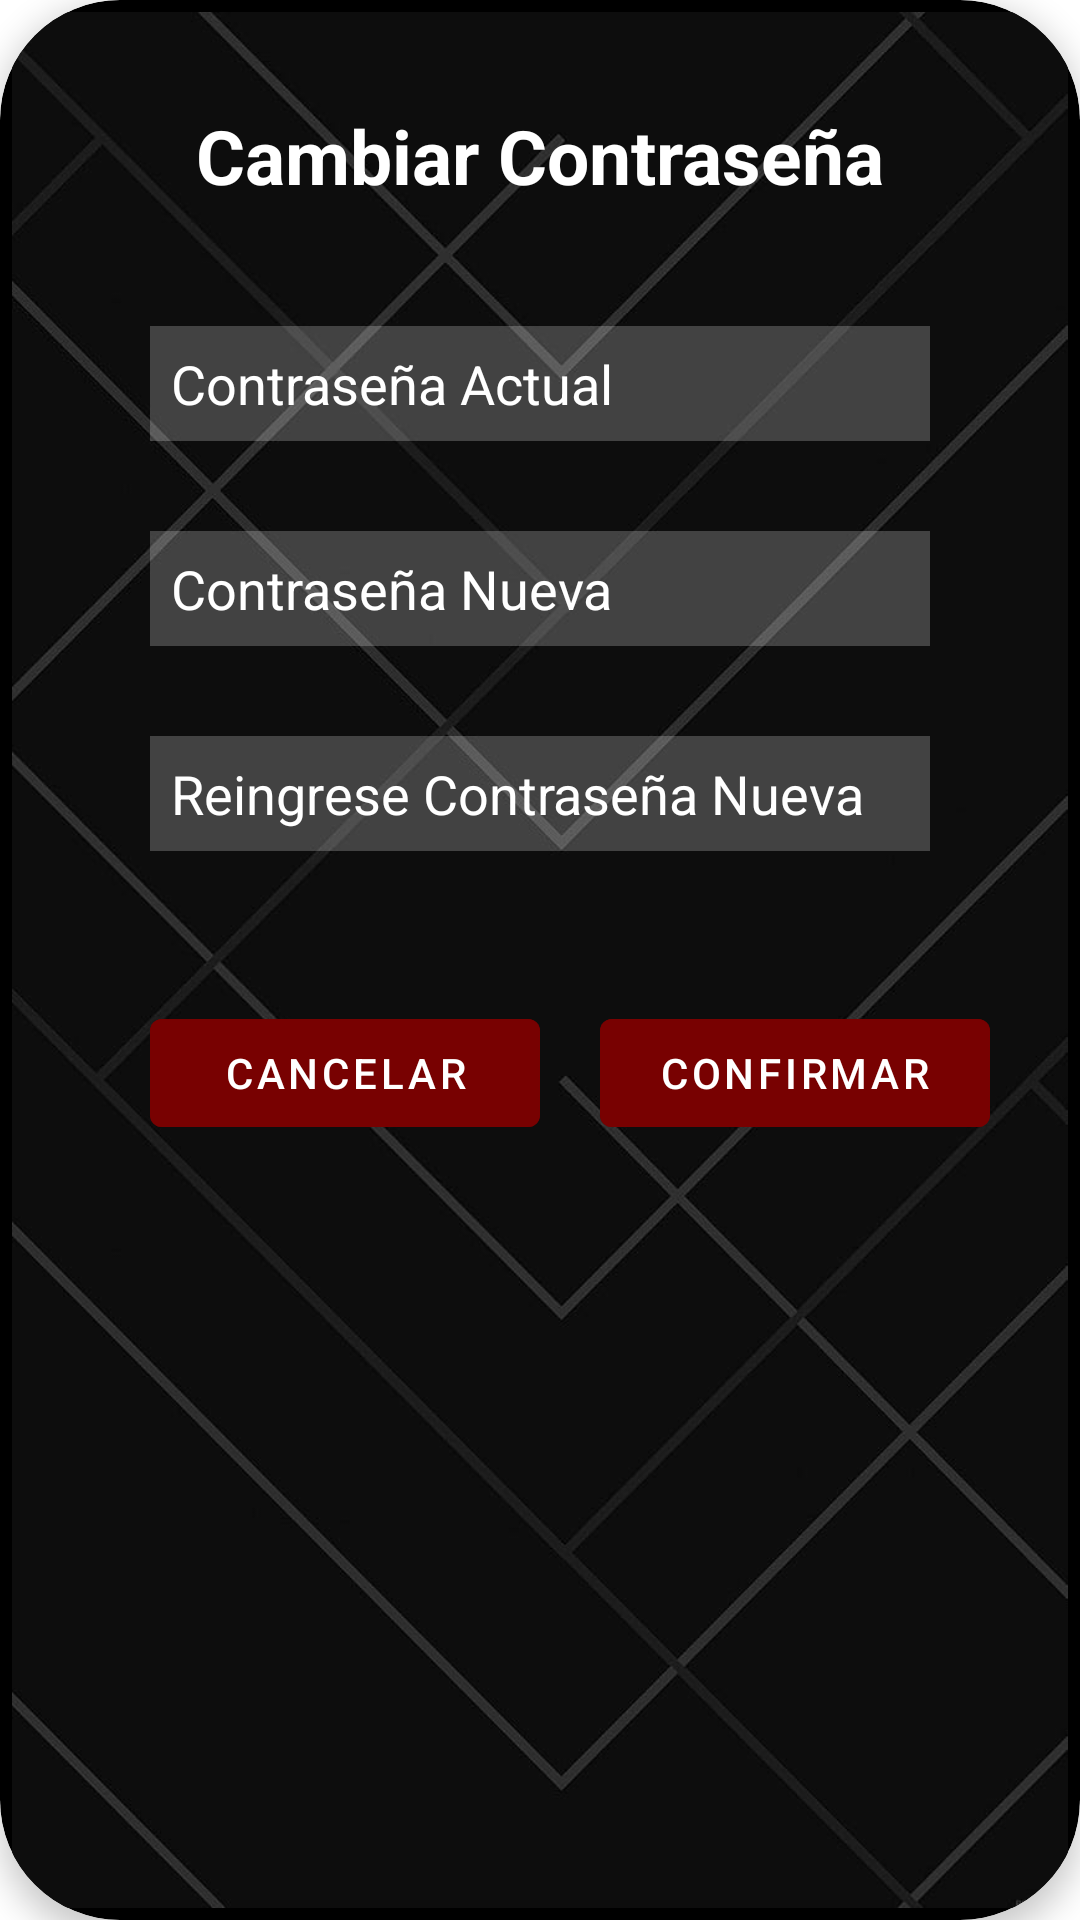

Reconstruct the res/layout file that produces this screen, plus the resources it refers to.
<!-- AndroidManifest.xml: application theme Theme.Parcial_Castagnola -->
<!-- res/layout/fragment_change_pass.xml -->
<?xml version="1.0" encoding="utf-8"?>
<androidx.cardview.widget.CardView xmlns:android="http://schemas.android.com/apk/res/android"
    android:layout_width="match_parent"
    android:layout_height="wrap_content"
    xmlns:card_view="http://schemas.android.com/apk/res-auto"
    android:id="@+id/changePass"
    android:layout_margin="2dp"
    card_view:cardBackgroundColor="#000000"
    card_view:cardCornerRadius="40dp"
    card_view:cardElevation="6dp"
    card_view:contentPadding="4dp">

    <ImageView
        android:src="@drawable/background"
        android:layout_width="match_parent"
        android:layout_height="match_parent"
        android:scaleType="fitXY"/>

    <RelativeLayout
        android:layout_width="match_parent"
        android:layout_height="700dp"
        android:padding="16dp">

        <TextView
            android:id="@+id/menu_change"
            android:layout_width="wrap_content"
            android:layout_height="wrap_content"
            android:layout_alignParentTop="true"
            android:text="Cambiar Contraseña"
            android:textColor="@color/white"
            android:textSize="25sp"
            android:textStyle="bold"
            android:layout_marginTop="15dp"
            android:layout_centerHorizontal="true"/>

        <EditText
            android:id="@+id/change_old_pass"
            android:layout_width="match_parent"
            android:layout_height="wrap_content"
            android:layout_marginStart="30dp"
            android:layout_marginTop="40dp"
            android:layout_marginEnd="30dp"
            android:layout_marginBottom="10dp"
            android:layout_below="@id/menu_change"
            android:background="#38ffffff"
            android:drawablePadding="30dp"
            android:hint="Contraseña Actual"
            android:padding="7dp"
            android:textColor="@color/white"
            android:textColorHint="@color/white"
            android:layout_centerHorizontal="true"/>

        <EditText
            android:layout_width="match_parent"
            android:layout_height="wrap_content"
            android:id="@+id/change_new_pass"
            android:layout_below="@id/change_old_pass"
            android:background="#38ffffff"
            android:hint="Contraseña Nueva"
            android:textColorHint="@color/white"
            android:textColor="@color/white"
            android:layout_marginStart="30dp"
            android:layout_marginTop="20dp"
            android:layout_marginEnd="30dp"
            android:layout_marginBottom="10dp"
            android:padding="7dp"
            android:drawablePadding="30dp"
            android:layout_centerHorizontal="true"/>


        <EditText
            android:layout_width="match_parent"
            android:layout_height="wrap_content"
            android:id="@+id/change_new_repass"
            android:layout_below="@id/change_new_pass"
            android:background="#38ffffff"
            android:hint="Reingrese Contraseña Nueva"
            android:textColorHint="@color/white"
            android:textColor="@color/white"
            android:layout_marginTop="20dp"
            android:layout_marginStart="30dp"
            android:layout_marginEnd="30dp"
            android:layout_marginBottom="10dp"
            android:padding="7dp"
            android:drawablePadding="30dp"
            android:layout_centerHorizontal="true"/>


        <com.google.android.material.button.MaterialButton
            android:id="@+id/btn_change_cancel"
            android:layout_width="130dp"
            android:layout_height="wrap_content"
            android:layout_below="@id/change_new_repass"
            android:layout_marginStart="30dp"
            android:layout_marginTop="40dp"
            android:backgroundTint="#780101"
            android:text="CANCELAR"
            android:textColor="@color/white"/>

        <com.google.android.material.button.MaterialButton
            android:id="@+id/btn_change_confirm"
            android:layout_width="130dp"
            android:layout_height="wrap_content"
            android:layout_alignTop="@+id/btn_change_cancel"
            android:layout_marginStart="180dp"
            android:backgroundTint="#780101"
            android:text="CONFIRMAR"
            android:textColor="@color/white"/>



    </RelativeLayout>

</androidx.cardview.widget.CardView>
<!-- resources referenced by this layout -->
<resources>
  <!-- drawable background: jpg bitmap (drawable, 35690 bytes) -->
  <style name="Theme.Parcial_Castagnola" parent="Theme.MaterialComponents.DayNight.NoActionBar">
          
          <item name="colorPrimary">@color/purple_500</item>
          <item name="colorPrimaryVariant">@color/purple_700</item>
          <item name="colorOnPrimary">@color/white</item>
          
          <item name="colorSecondary">@color/teal_200</item>
          <item name="colorSecondaryVariant">@color/teal_700</item>
          <item name="colorOnSecondary">@color/black</item>
          
          <item name="android:statusBarColor">?attr/colorPrimaryVariant</item>
          
      </style>
  <!-- not gathered from this repository: default colours our renderer supplied (Android Studio template values) -->
  <color name="purple_500">#FF6200EE</color>
  <color name="purple_700">#FF3700B3</color>
  <color name="teal_200">#FF03DAC5</color>
  <color name="teal_700">#FF018786</color>
  <color name="black">#FF000000</color>
  <color name="white">#FFFFFFFF</color>
</resources>
